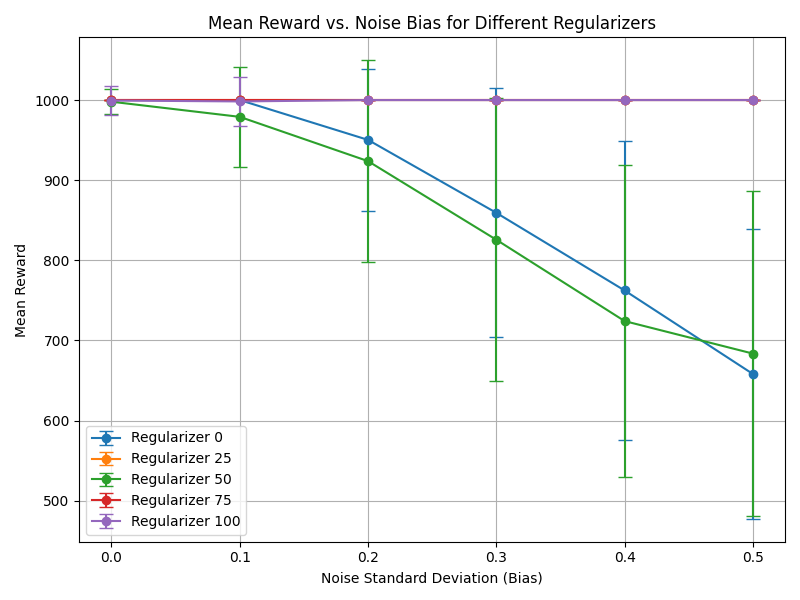

The file beside this chart, header and first rows:
regularizer, bias, mean_reward, std_reward
0, 0.0, 1000, 0.0
0, 0.1, 1000, 0.0
0, 0.2, 950.3, 88.73
0, 0.3, 859.3, 155.2
0, 0.4, 762.4, 186.2
0, 0.5, 658.2, 180.7
25, 0.0, 1000, 0.0
25, 0.1, 1000, 0.0
25, 0.2, 1000, 0.0
25, 0.3, 1000, 0.0
25, 0.4, 1000, 0.0
25, 0.5, 1000, 0.0
50, 0.0, 997.9, 15.33
50, 0.1, 979.1, 62.05
50, 0.2, 923.8, 125.9
50, 0.3, 825.7, 176.3
50, 0.4, 724.2, 194.5
50, 0.5, 683.6, 203.1
75, 0.0, 1000, 0.0
75, 0.1, 1000, 0.0
75, 0.2, 1000, 0.0
75, 0.3, 1000, 0.0
75, 0.4, 1000, 0.0
75, 0.5, 1000, 0.0
100, 0.0, 999.4, 18.33
100, 0.1, 998.3, 30.49
100, 0.2, 1000, 0.0
100, 0.3, 1000, 0.0
100, 0.4, 1000, 0.0
100, 0.5, 1000, 0.0
